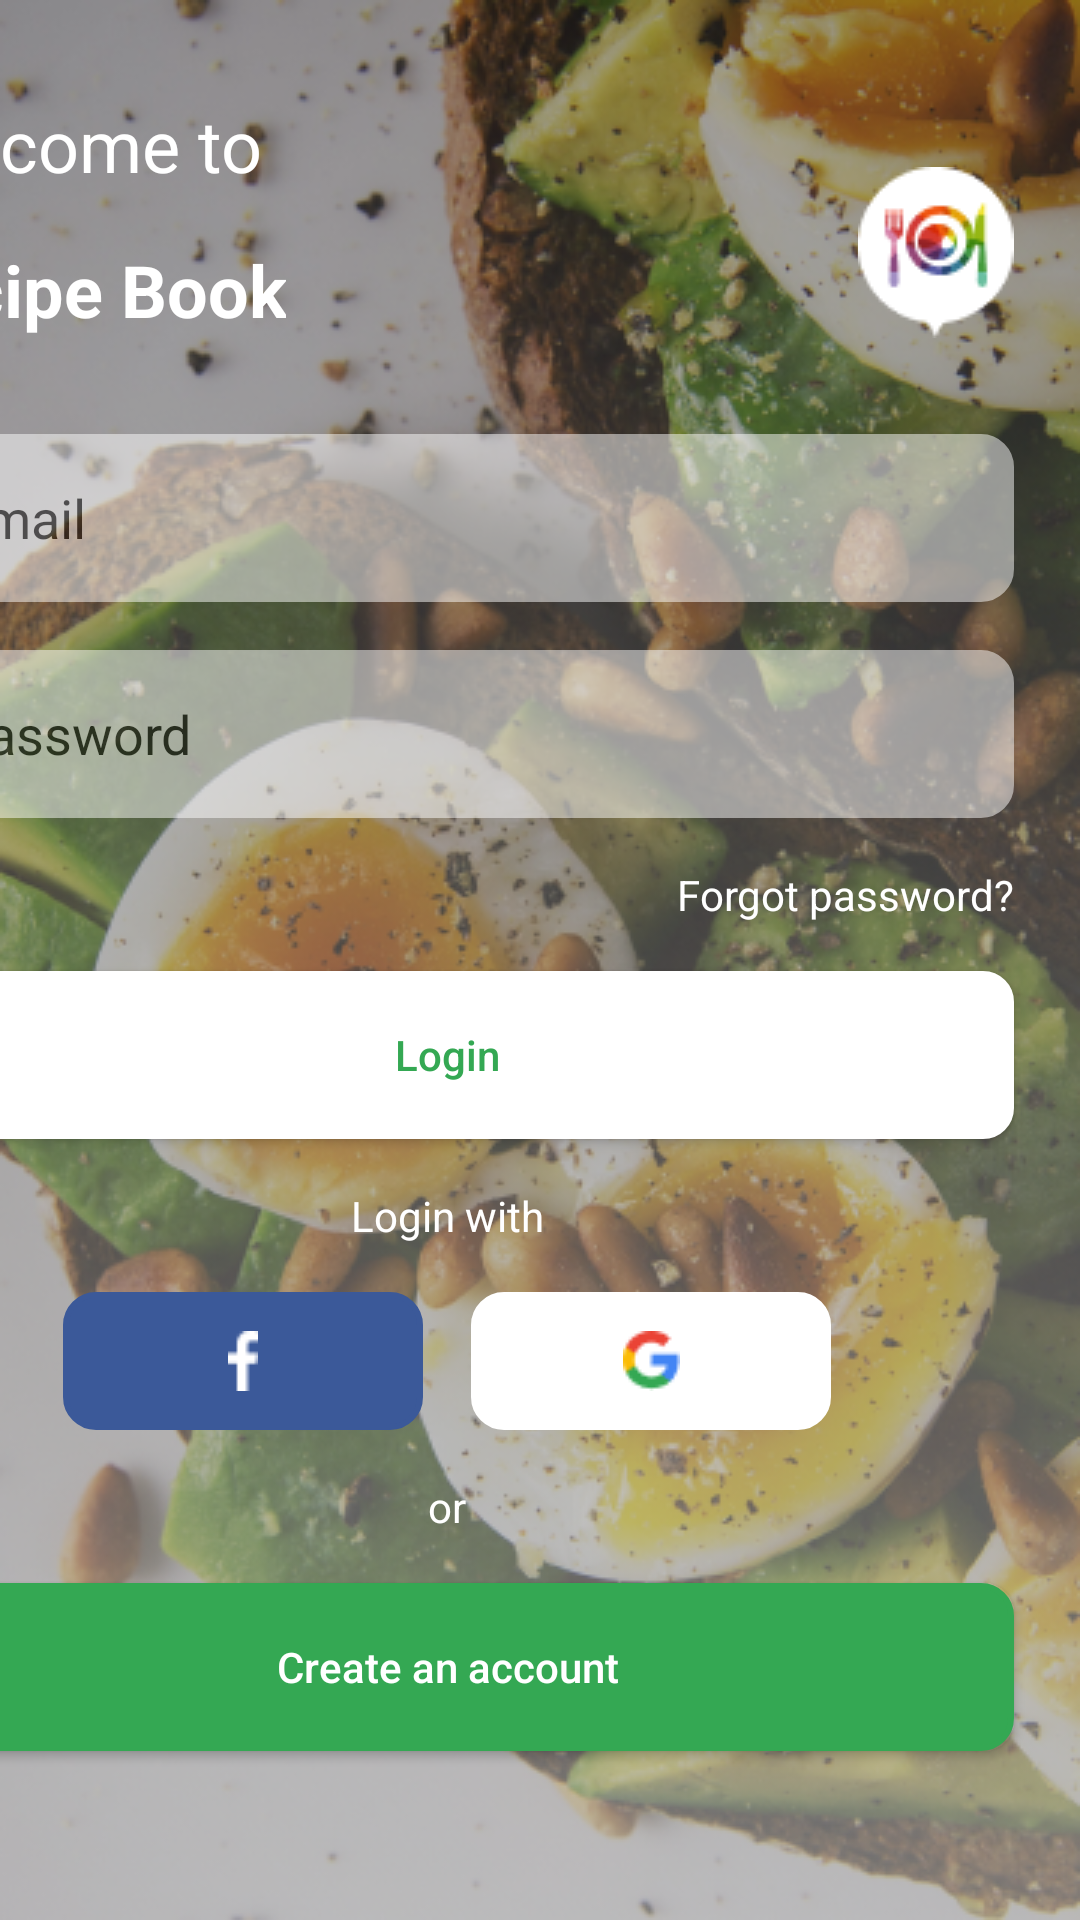

Android layout source for this screen:
<!-- AndroidManifest.xml: application theme AppTheme -->
<!-- res/layout/activity_log_in.xml -->
<?xml version="1.0" encoding="utf-8"?>
<layout xmlns:android="http://schemas.android.com/apk/res/android"
    xmlns:app="http://schemas.android.com/apk/res-auto"
    xmlns:tools="http://schemas.android.com/tools">

    <data>

    </data>

    <androidx.constraintlayout.widget.ConstraintLayout
        android:layout_width="match_parent"
        android:layout_height="match_parent"
        android:background="@drawable/login_bg"
        tools:context=".auth.LogInActivity">

        <TextView
            android:id="@+id/textView"
            android:layout_width="wrap_content"
            android:layout_height="wrap_content"
            android:layout_marginTop="32dp"
            android:text="Welcome to"
            android:textColor="@android:color/white"
            android:textSize="24sp"
            app:layout_constraintEnd_toEndOf="parent"
            app:layout_constraintHorizontal_bias="0.0"
            app:layout_constraintStart_toStartOf="@+id/guideline"
            app:layout_constraintTop_toTopOf="parent" />

        <TextView
            android:id="@+id/textView2"
            android:layout_width="wrap_content"
            android:layout_height="wrap_content"
            android:layout_marginTop="16dp"
            android:text="Recipe Book"
            android:textColor="@color/white"
            android:textSize="24sp"
            android:textStyle="bold"
            app:layout_constraintEnd_toEndOf="parent"
            app:layout_constraintHorizontal_bias="0.0"
            app:layout_constraintStart_toStartOf="@+id/guideline"
            app:layout_constraintTop_toBottomOf="@+id/textView" />

        <androidx.constraintlayout.widget.Guideline
            android:id="@+id/guideline"
            android:layout_width="wrap_content"
            android:layout_height="wrap_content"
            android:layout_marginStart="24dp"
            android:layout_marginLeft="24dp"
            android:orientation="vertical"
            app:layout_constraintBottom_toBottomOf="parent"
            app:layout_constraintGuide_end="400dp"
            app:layout_constraintStart_toStartOf="parent"
            app:layout_constraintTop_toTopOf="parent" />

        <ImageView
            android:id="@+id/imageView"
            android:layout_width="wrap_content"
            android:layout_height="wrap_content"
            app:layout_constraintBottom_toBottomOf="@+id/textView2"
            app:layout_constraintEnd_toStartOf="@+id/guideline2"
            app:layout_constraintHorizontal_bias="1.0"
            app:layout_constraintStart_toEndOf="@+id/textView2"
            app:layout_constraintTop_toTopOf="@+id/textView"
            app:layout_constraintVertical_bias="1.0"
            app:srcCompat="@drawable/logoplate" />

        <androidx.constraintlayout.widget.Guideline
            android:id="@+id/guideline2"
            android:layout_width="wrap_content"
            android:layout_height="wrap_content"
            android:orientation="vertical"
            android:layout_marginLeft="24dp"
            app:layout_constraintBottom_toBottomOf="parent"
            app:layout_constraintGuide_percent="0.93917274"
            app:layout_constraintTop_toTopOf="parent"
            android:layout_marginStart="24dp" />

        <EditText
            android:id="@+id/editTextEmail"
            android:layout_width="0dp"
            android:layout_height="56dp"
            android:layout_marginTop="32dp"
            android:alpha="0.5"
            android:background="@drawable/view_rounded_corners"
            android:ems="10"
            android:gravity="left|center"
            android:inputType="textEmailAddress"
            android:paddingLeft="24dp"
            android:text="Email"
            android:textColor="#000000"
            android:textColorHint="@color/white"
            app:layout_constraintEnd_toStartOf="@+id/guideline2"
            app:layout_constraintStart_toStartOf="@+id/guideline"
            app:layout_constraintTop_toBottomOf="@+id/textView2" />

        <EditText
            android:id="@+id/editTextPassword"
            android:layout_width="0dp"
            android:layout_height="56dp"
            android:layout_marginTop="16dp"
            android:alpha="0.5"
            android:background="@drawable/view_rounded_corners"
            android:ems="10"
            android:gravity="left|center"
            android:inputType="textEmailAddress"
            android:paddingLeft="24dp"
            android:text="Password"
            android:textColor="#000000"
            android:textColorHint="@color/white"
            app:layout_constraintEnd_toStartOf="@+id/guideline2"
            app:layout_constraintHorizontal_bias="0.0"
            app:layout_constraintStart_toStartOf="@+id/guideline"
            app:layout_constraintTop_toBottomOf="@+id/editTextEmail" />

        <TextView
            android:id="@+id/textViewForgotPassword"
            android:layout_width="wrap_content"
            android:layout_height="wrap_content"
            android:layout_marginTop="16dp"
            android:text="Forgot password?"
            android:textColor="@color/white"
            app:layout_constraintEnd_toStartOf="@+id/guideline2"
            app:layout_constraintHorizontal_bias="1.0"
            app:layout_constraintStart_toStartOf="parent"
            app:layout_constraintTop_toBottomOf="@+id/editTextPassword" />

        <Button
            android:id="@+id/button_log_in"
            android:layout_width="0dp"
            android:layout_height="56dp"
            android:layout_marginTop="16dp"
            android:background="@drawable/button_selector"
            android:text="Login"
            android:textAllCaps="false"
            android:textColor="@color/backgroundGreen"
            app:layout_constraintEnd_toStartOf="@+id/guideline2"
            app:layout_constraintStart_toStartOf="@+id/guideline"
            app:layout_constraintTop_toBottomOf="@+id/textViewForgotPassword" />

        <TextView
            android:id="@+id/textViewLoginWith"
            android:layout_width="wrap_content"
            android:layout_height="wrap_content"
            android:layout_marginTop="16dp"
            android:text="Login with"
            android:textColor="@color/white"
            app:layout_constraintEnd_toStartOf="@+id/guideline2"
            app:layout_constraintStart_toStartOf="@+id/guideline"
            app:layout_constraintTop_toBottomOf="@+id/button_log_in" />

        <ImageButton
            android:id="@+id/imageButton"
            android:layout_width="120dp"
            android:layout_height="46dp"
            android:layout_marginTop="16dp"
            android:background="@drawable/fb_rounded_corners"
            app:layout_constraintEnd_toStartOf="@+id/imageButton2"
            app:layout_constraintHorizontal_chainStyle="packed"
            app:layout_constraintStart_toStartOf="@+id/guideline"
            app:layout_constraintTop_toBottomOf="@+id/textViewLoginWith"
            app:srcCompat="@drawable/ffb" />

        <ImageButton
            android:id="@+id/imageButton2"
            android:layout_width="120dp"
            android:layout_height="46dp"
            android:layout_marginStart="16dp"
            android:layout_marginLeft="16dp"
            android:background="@drawable/view_rounded_corners"
            app:layout_constraintEnd_toEndOf="parent"
            app:layout_constraintEnd_toStartOf="@+id/guideline2"
            app:layout_constraintHorizontal_bias="0.5"
            app:layout_constraintStart_toEndOf="@+id/imageButton"
            app:layout_constraintTop_toTopOf="@+id/imageButton"
            app:srcCompat="@drawable/google_icon" />

        <TextView
            android:id="@+id/textViewOr"
            android:layout_width="wrap_content"
            android:layout_height="wrap_content"
            android:layout_marginTop="16dp"
            android:text="or"
            android:textColor="@color/white"
            app:layout_constraintEnd_toStartOf="@+id/guideline2"
            app:layout_constraintStart_toStartOf="@+id/guideline"
            app:layout_constraintTop_toBottomOf="@+id/imageButton2" />

        <Button
            android:id="@+id/button4"
            android:layout_width="0dp"
            android:layout_height="56dp"
            android:layout_marginTop="16dp"
            android:background="@drawable/green_button_rounded_corners"
            android:text="Create an account"
            android:textAllCaps="false"
            android:textColor="@color/white"
            app:layout_constraintEnd_toStartOf="@+id/guideline2"
            app:layout_constraintStart_toStartOf="@+id/guideline"
            app:layout_constraintTop_toBottomOf="@+id/textViewOr" />

    </androidx.constraintlayout.widget.ConstraintLayout>
</layout>
<!-- resources referenced by this layout -->
<resources>
  <color name="backgroundGreen">#34A853</color>
  <color name="white">#fff</color>
  <!-- drawable button_selector (drawable-v24) -->
  <?xml version="1.0" encoding="utf-8"?>
  <selector xmlns:android="http://schemas.android.com/apk/res/android">
      <item android:state_pressed="true">
          <shape>
              
              <solid android:color="@color/white" />
              
              <stroke android:width="0.5dp" android:color="@color/white" />
              <corners android:radius="10dp" />
          </shape>
      </item>
  
      <item android:state_pressed="false">
          <shape>
              <solid android:color="@color/white" />
              
              <stroke android:width="0.5dp" android:color="@color/white" />
              <corners android:radius="10dp" />
          </shape>
      </item>
  
      <item android:state_window_focused="true">
  
          <shape>
              <solid android:color="@color/white" />
              
              <stroke android:width="0.5dp" android:color="@color/white" />
              <corners android:radius="10dp" />
          </shape>
      </item>
  
  </selector>
  <!-- drawable fb_rounded_corners (drawable-v24) -->
  <?xml version="1.0" encoding="utf-8"?>
  <shape xmlns:android="http://schemas.android.com/apk/res/android">
  
      <solid android:color="@color/backgroundFb"
          />
      
      <stroke
          android:width="2dp"
          android:color="@color/backgroundFb"
           />
      
      <corners android:radius="10dp" />
  
  </shape>
  <!-- drawable ffb: png bitmap (drawable-v24, 231 bytes) -->
  <!-- drawable google_icon: png bitmap (drawable-v24, 720 bytes) -->
  <!-- drawable green_button_rounded_corners (drawable-v24) -->
  <?xml version="1.0" encoding="utf-8"?>
  <shape xmlns:android="http://schemas.android.com/apk/res/android">
  
      <solid android:color="@color/backgroundGreen"
          />
      
      <stroke
          android:width="2dp"
          android:color="@color/backgroundGreen"
           />
      
      <corners android:radius="10dp" />
  
  </shape>
  <!-- drawable login_bg: png bitmap (drawable-v24, 387765 bytes) -->
  <!-- drawable logoplate: png bitmap (drawable-v24, 2706 bytes) -->
  <!-- drawable view_rounded_corners (drawable-v24) -->
  <?xml version="1.0" encoding="utf-8"?>
  <shape xmlns:android="http://schemas.android.com/apk/res/android">
  
      <solid android:color="@color/white"
          />
      
      <stroke
          android:width="2dp"
          android:color="@color/white"
           />
      
      <corners android:radius="10dp" />
  
  </shape>
  <style name="AppTheme" parent="Theme.MaterialComponents.Light.NoActionBar">
          
          <item name="colorPrimary">@color/colorPrimary</item>
          <item name="colorPrimaryDark">@color/colorPrimaryDark</item>
          <item name="colorAccent">@color/colorAccent</item>
          <item name="android:windowLightStatusBar">true</item>    </style>
  <color name="backgroundFb">#3B5999</color>
  <color name="colorPrimary">#f1f1f1</color>
  <color name="colorPrimaryDark">#f1f1f1</color>
  <color name="colorAccent">#03DAC5</color>
</resources>
